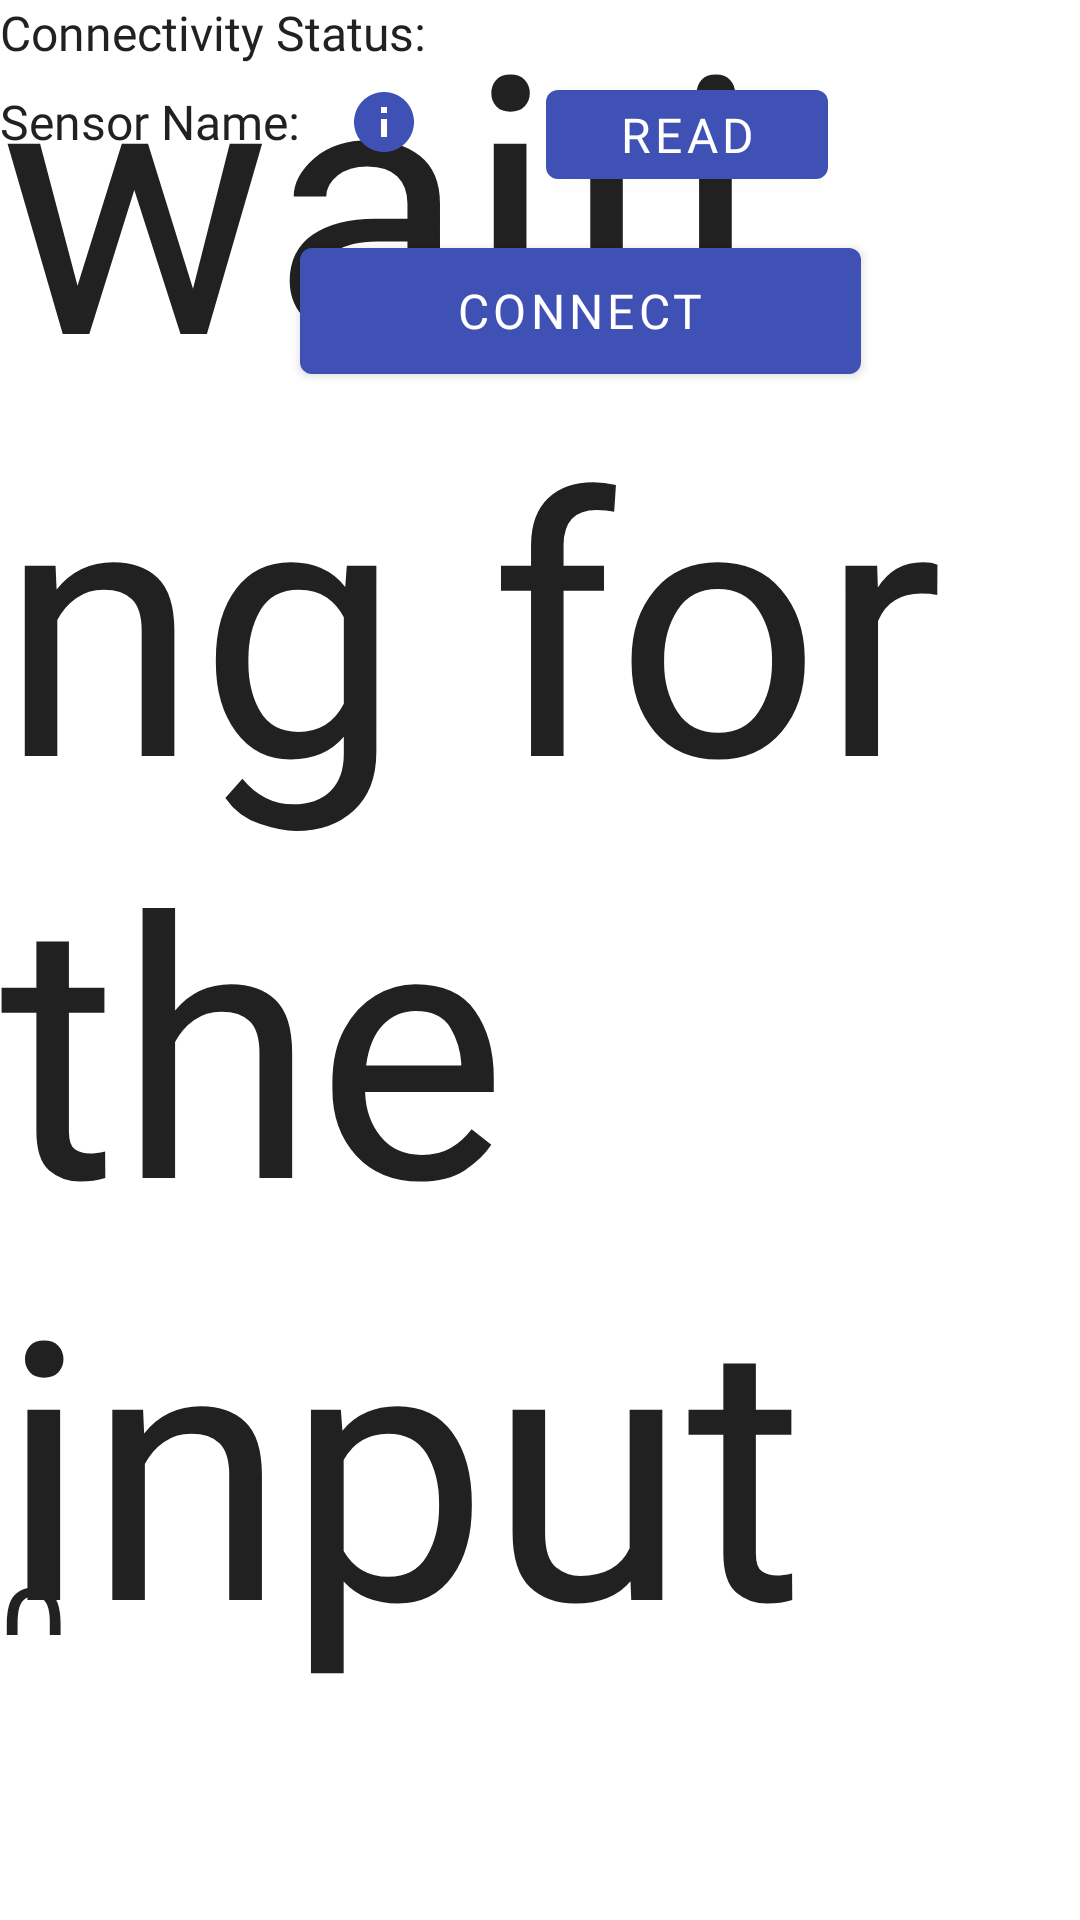

Here is an Android app screen rendered from its layout file. Give the layout XML and the strings, colors and styles it references.
<!-- AndroidManifest.xml: application theme Theme.SmartThermostat -->
<!-- res/layout/activity_main.xml -->
<layout xmlns:android="http://schemas.android.com/apk/res/android"
    xmlns:app="http://schemas.android.com/apk/res-auto"
    xmlns:tools="http://schemas.android.com/tools">

    <androidx.constraintlayout.widget.ConstraintLayout
        android:id="@+id/layoutMain"
        android:layout_width="match_parent"
        android:layout_height="match_parent"
        tools:context=".view.activity.MainActivity">

        <TextView
            android:id="@+id/tvHumidity"
            style="@style/TextView.Header.XXLarge"
            android:layout_width="match_parent"
            android:layout_height="match_parent"
            android:textSize="120dp"
            android:includeFontPadding="false"
            android:text="waiting for the input"
            tools:layout_editor_absoluteX="27dp"
            tools:layout_editor_absoluteY="160dp" />

        <TextView
            android:id="@+id/tvConnectivityStatusHeader"
            style="@style/TextView.Header.Large"
            android:layout_width="wrap_content"
            android:layout_height="wrap_content"
            android:text="@string/connectivity_status"
            app:layout_constraintStart_toStartOf="parent"
            app:layout_constraintTop_toTopOf="parent" />

        <TextView
            android:id="@+id/tvConnectivityStatus"
            style="@style/TextView.Header.Large.Blue"
            android:layout_width="wrap_content"
            android:layout_height="wrap_content"
            android:layout_marginStart="@dimen/dp_8"
            android:textAllCaps="true"
            app:layout_constraintStart_toEndOf="@id/tvConnectivityStatusHeader"
            app:layout_constraintTop_toTopOf="parent" />

        <TextView
            android:id="@+id/tvDeviceNameHeader"
            style="@style/TextView.Header.Large"
            android:layout_width="wrap_content"
            android:layout_height="wrap_content"
            android:layout_marginTop="@dimen/dp_8"
            android:layout_marginEnd="@dimen/dp_8"
            android:text="@string/device_name"
            app:layout_constraintStart_toStartOf="parent"
            app:layout_constraintTop_toBottomOf="@id/tvConnectivityStatusHeader" />

        <TextView
            android:id="@+id/tvDeviceName"
            style="@style/TextView.Header.Large.Blue"
            android:layout_width="wrap_content"
            android:layout_height="wrap_content"
            android:layout_marginStart="@dimen/dp_8"
            android:layout_marginTop="@dimen/dp_8"
            app:layout_constraintStart_toEndOf="@id/tvDeviceNameHeader"
            app:layout_constraintTop_toBottomOf="@id/tvConnectivityStatus" />

        <ImageView
            android:id="@+id/btnDeviceInformation"
            android:layout_width="wrap_content"
            android:layout_height="wrap_content"
            android:padding="@dimen/dp_8"
            android:src="@drawable/ic_info"
            app:layout_constraintBottom_toBottomOf="@id/tvDeviceName"
            app:layout_constraintStart_toEndOf="@id/tvDeviceName"
            app:layout_constraintTop_toTopOf="@id/tvDeviceName" />

        <TextView
            android:id="@+id/tvTemperature"
            style="@style/TextView.Header.XXLarge"
            android:layout_width="28dp"
            android:layout_height="24dp"
            android:includeFontPadding="false"
            android:text="@string/initial_temperature"
            app:layout_constraintBottom_toTopOf="@+id/lottieViewLight"
            app:layout_constraintStart_toStartOf="parent" />

        <TextView
            android:id="@+id/tvTemperatureUnit"
            style="@style/TextView.Header.Large"
            android:layout_width="wrap_content"
            android:layout_height="wrap_content"
            app:layout_constraintBottom_toTopOf="@+id/lottieViewTemperature"
            app:layout_constraintStart_toStartOf="parent" />

        <com.airbnb.lottie.LottieAnimationView
            android:id="@+id/lottieViewTemperature"
            android:layout_width="17dp"
            android:layout_height="26dp"
            android:visibility="invisible"
            app:layout_constraintBottom_toTopOf="@+id/btnEnableNotify"
            app:layout_constraintHeight_percent="0.125"
            app:layout_constraintStart_toEndOf="@+id/tvTemperature"
            app:layout_constraintWidth_percent="0.15"
            app:lottie_autoPlay="true"
            app:lottie_loop="true" />

        <com.google.android.material.button.MaterialButton
            android:id="@+id/btnReadTemperature"
            android:layout_width="32dp"
            android:layout_height="48dp"
            android:fontFamily="@font/cairo_semibold"
            android:paddingStart="@dimen/dp_24"
            android:paddingEnd="@dimen/dp_24"
            android:text="@string/read"
            android:textSize="@dimen/sp_16"
            android:visibility="invisible"
            app:icon="@drawable/ic_read"
            app:layout_constraintBottom_toTopOf="@+id/tvTemperature"
            app:layout_constraintEnd_toStartOf="@+id/tvTemperatureUnit"
            app:layout_constraintHeight_percent="0.065"
            app:layout_constraintHorizontal_bias="0.0"
            app:layout_constraintStart_toStartOf="parent" />

        <com.google.android.material.button.MaterialButton
            android:id="@+id/btnEnableNotify"
            style="@style/Widget.MaterialComponents.Button.Icon"
            android:layout_width="52dp"
            android:layout_height="47dp"
            android:fontFamily="@font/cairo_semibold"
            android:paddingStart="@dimen/dp_24"
            android:paddingEnd="@dimen/dp_24"
            android:text="@string/notify"
            android:textSize="@dimen/sp_16"
            android:visibility="invisible"
            app:icon="@drawable/ic_notification"
            app:layout_constraintBottom_toBottomOf="parent"
            app:layout_constraintHeight_percent="0.065"
            app:layout_constraintStart_toEndOf="@+id/btnToggleLed" />

        <TextView
            android:id="@+id/tvHumidityUnit"
            style="@style/TextView.Header.Large"
            android:layout_width="81dp"
            android:layout_height="76dp"
            android:visibility="invisible"
            app:layout_constraintBottom_toBottomOf="parent"
            app:layout_constraintStart_toStartOf="parent" />

        <com.airbnb.lottie.LottieAnimationView
            android:id="@+id/lottieViewHumidity"
            android:layout_width="19dp"
            android:layout_height="10dp"
            android:visibility="invisible"
            app:layout_constraintBottom_toBottomOf="parent"
            app:layout_constraintHeight_percent="0.1"
            app:layout_constraintStart_toStartOf="parent"
            app:layout_constraintWidth_percent="0.25"
            app:lottie_autoPlay="true"
            app:lottie_loop="true" />

        <com.google.android.material.button.MaterialButton
            android:id="@+id/btnReadHumidity"
            style="@style/Widget.MaterialComponents.Button.Icon"
            android:layout_width="wrap_content"
            android:layout_height="@dimen/dp_0"
            android:layout_marginTop="24dp"
            android:layout_marginEnd="84dp"
            android:fontFamily="@font/cairo_semibold"
            android:paddingStart="@dimen/dp_24"
            android:paddingEnd="@dimen/dp_24"
            android:text="@string/read"
            android:textSize="@dimen/sp_16"
            app:icon="@drawable/ic_read"
            app:layout_constraintEnd_toEndOf="parent"
            app:layout_constraintHeight_percent="0.065"
            app:layout_constraintTop_toTopOf="parent" />

        <com.google.android.material.button.MaterialButton
            android:id="@+id/btnEnableNotifyHumidity"
            style="@style/Widget.MaterialComponents.Button.Icon"
            android:layout_width="48dp"
            android:layout_height="48dp"
            android:fontFamily="@font/cairo_semibold"
            android:paddingStart="@dimen/dp_24"
            android:paddingEnd="@dimen/dp_24"
            android:text="@string/notify"
            android:textSize="@dimen/sp_16"
            android:visibility="invisible"
            app:icon="@drawable/ic_notification"
            app:layout_constraintBottom_toTopOf="@+id/lottieViewTemperature"
            app:layout_constraintHeight_percent="0.065"
            app:layout_constraintStart_toEndOf="@+id/lottieViewLight" />

        <com.airbnb.lottie.LottieAnimationView
            android:id="@+id/lottieViewLight"
            android:layout_width="18dp"
            android:layout_height="19dp"
            android:visibility="invisible"
            app:layout_constraintBottom_toTopOf="@+id/btnToggleLed"
            app:layout_constraintEnd_toStartOf="@+id/lottieViewTemperature"
            app:layout_constraintHeight_percent="0.1"
            app:layout_constraintWidth_percent="0.2"
            app:lottie_autoPlay="true" />

        <com.google.android.material.button.MaterialButton
            android:id="@+id/btnToggleLed"
            style="@style/Widget.MaterialComponents.Button.Icon"
            android:layout_width="48dp"
            android:layout_height="32dp"
            android:layout_marginStart="84dp"
            android:layout_marginBottom="44dp"
            android:fontFamily="@font/cairo_semibold"
            android:paddingStart="@dimen/dp_24"
            android:paddingEnd="@dimen/dp_24"
            android:text="@string/led_off"
            android:textSize="@dimen/sp_16"
            android:visibility="invisible"
            app:icon="@drawable/ic_off"
            app:layout_constraintBottom_toBottomOf="parent"
            app:layout_constraintHeight_percent="0.065"
            app:layout_constraintStart_toEndOf="@+id/lottieViewHumidity" />

        <com.google.android.material.button.MaterialButton
            android:id="@+id/btnStartScanning"
            style="@style/Widget.MaterialComponents.Button.Icon"
            android:layout_width="187dp"
            android:layout_height="54dp"
            android:layout_marginStart="100dp"
            android:layout_marginTop="16dp"
            android:fontFamily="@font/cairo_light"
            android:paddingStart="@dimen/dp_24"
            android:paddingEnd="@dimen/dp_24"
            android:text="@string/connect"
            android:textSize="@dimen/sp_16"
            app:layout_constraintHeight_percent="0.1"
            app:layout_constraintStart_toStartOf="parent"
            app:layout_constraintTop_toBottomOf="@+id/btnDeviceInformation" />

    </androidx.constraintlayout.widget.ConstraintLayout>
</layout>
<!-- resources referenced by this layout -->
<resources>
  <dimen name="dp_0">0dp</dimen>
  <dimen name="dp_24">24dp</dimen>
  <dimen name="dp_8">8dp</dimen>
  <dimen name="sp_16">16sp</dimen>
  <!-- drawable ic_info (drawable) -->
  <vector android:height="24dp" android:tint="#3F51B5"
      android:viewportHeight="24" android:viewportWidth="24"
      android:width="24dp" xmlns:android="http://schemas.android.com/apk/res/android">
      <path android:fillColor="@android:color/white" android:pathData="M12,2C6.48,2 2,6.48 2,12s4.48,10 10,10 10,-4.48 10,-10S17.52,2 12,2zM13,17h-2v-6h2v6zM13,9h-2L11,7h2v2z"/>
  </vector>
  <!-- drawable ic_off (drawable) -->
  <vector android:height="24dp" android:tint="?attr/colorControlNormal"
      android:viewportHeight="24" android:viewportWidth="24"
      android:width="24dp" xmlns:android="http://schemas.android.com/apk/res/android">
      <path android:fillColor="@android:color/white" android:pathData="M18,5l0,-3l-12,0l0,1.17l1.83,1.83z"/>
      <path android:fillColor="@android:color/white" android:pathData="M16,11l2,-3l0,-1l-8.17,0l6.17,6.17z"/>
      <path android:fillColor="@android:color/white" android:pathData="M2.81,2.81L1.39,4.22L8,10.83V22h8v-3.17l3.78,3.78l1.41,-1.41L2.81,2.81z"/>
  </vector>
  <string name="connect">Connect</string>
  <string name="connectivity_status">Connectivity Status: </string>
  <string name="device_name">Sensor Name:</string>
  <string name="initial_temperature">0</string>
  <string name="led_off">Led Off</string>
  <string name="notify">Notify</string>
  <string name="read">Read</string>
  <style name="TextView.Header.Large" parent="Widget.AppCompat.TextView">
          <item name="android:textSize">@dimen/sp_16</item>
          <item name="android:textColor">@color/black_header</item>
          <item name="fontFamily">@font/cairo_semibold</item>
      </style>
  <style name="TextView.Header.Large.Blue" parent="Widget.AppCompat.TextView">
          <item name="android:textSize">@dimen/sp_16</item>
          <item name="android:textColor">@color/blue_500</item>
          <item name="fontFamily">@font/cairo_light</item>
      </style>
  <style name="TextView.Header.XXLarge" parent="Widget.AppCompat.TextView">
          <item name="android:textSize">@dimen/sp_40</item>
          <item name="android:textColor">@color/black_header</item>
          <item name="fontFamily">@font/cairo_semibold</item>
      </style>
  <style name="Theme.SmartThermostat" parent="Theme.MaterialComponents.Light.NoActionBar">
          
          <item name="colorPrimary">@color/blue_500</item>
          <item name="colorPrimaryVariant">@color/blue_700</item>
          <item name="colorOnPrimary">@color/white</item>
          
          <item name="colorSecondary">@color/teal_200</item>
          <item name="colorSecondaryVariant">@color/teal_700</item>
          <item name="colorOnSecondary">@color/black</item>
          
          <item name="android:statusBarColor" tools:targetApi="l">?attr/colorPrimaryVariant</item>
          
      </style>
  <color name="black_header">#FF212121</color>
  <color name="blue_500">#FF3F51B5</color>
  <dimen name="sp_40">40sp</dimen>
  <color name="blue_700">#FF303F9F</color>
  <color name="white">#FFFFFFFF</color>
  <color name="teal_200">#FF03DAC5</color>
  <color name="teal_700">#FF018786</color>
  <color name="black">#FF000000</color>
</resources>
